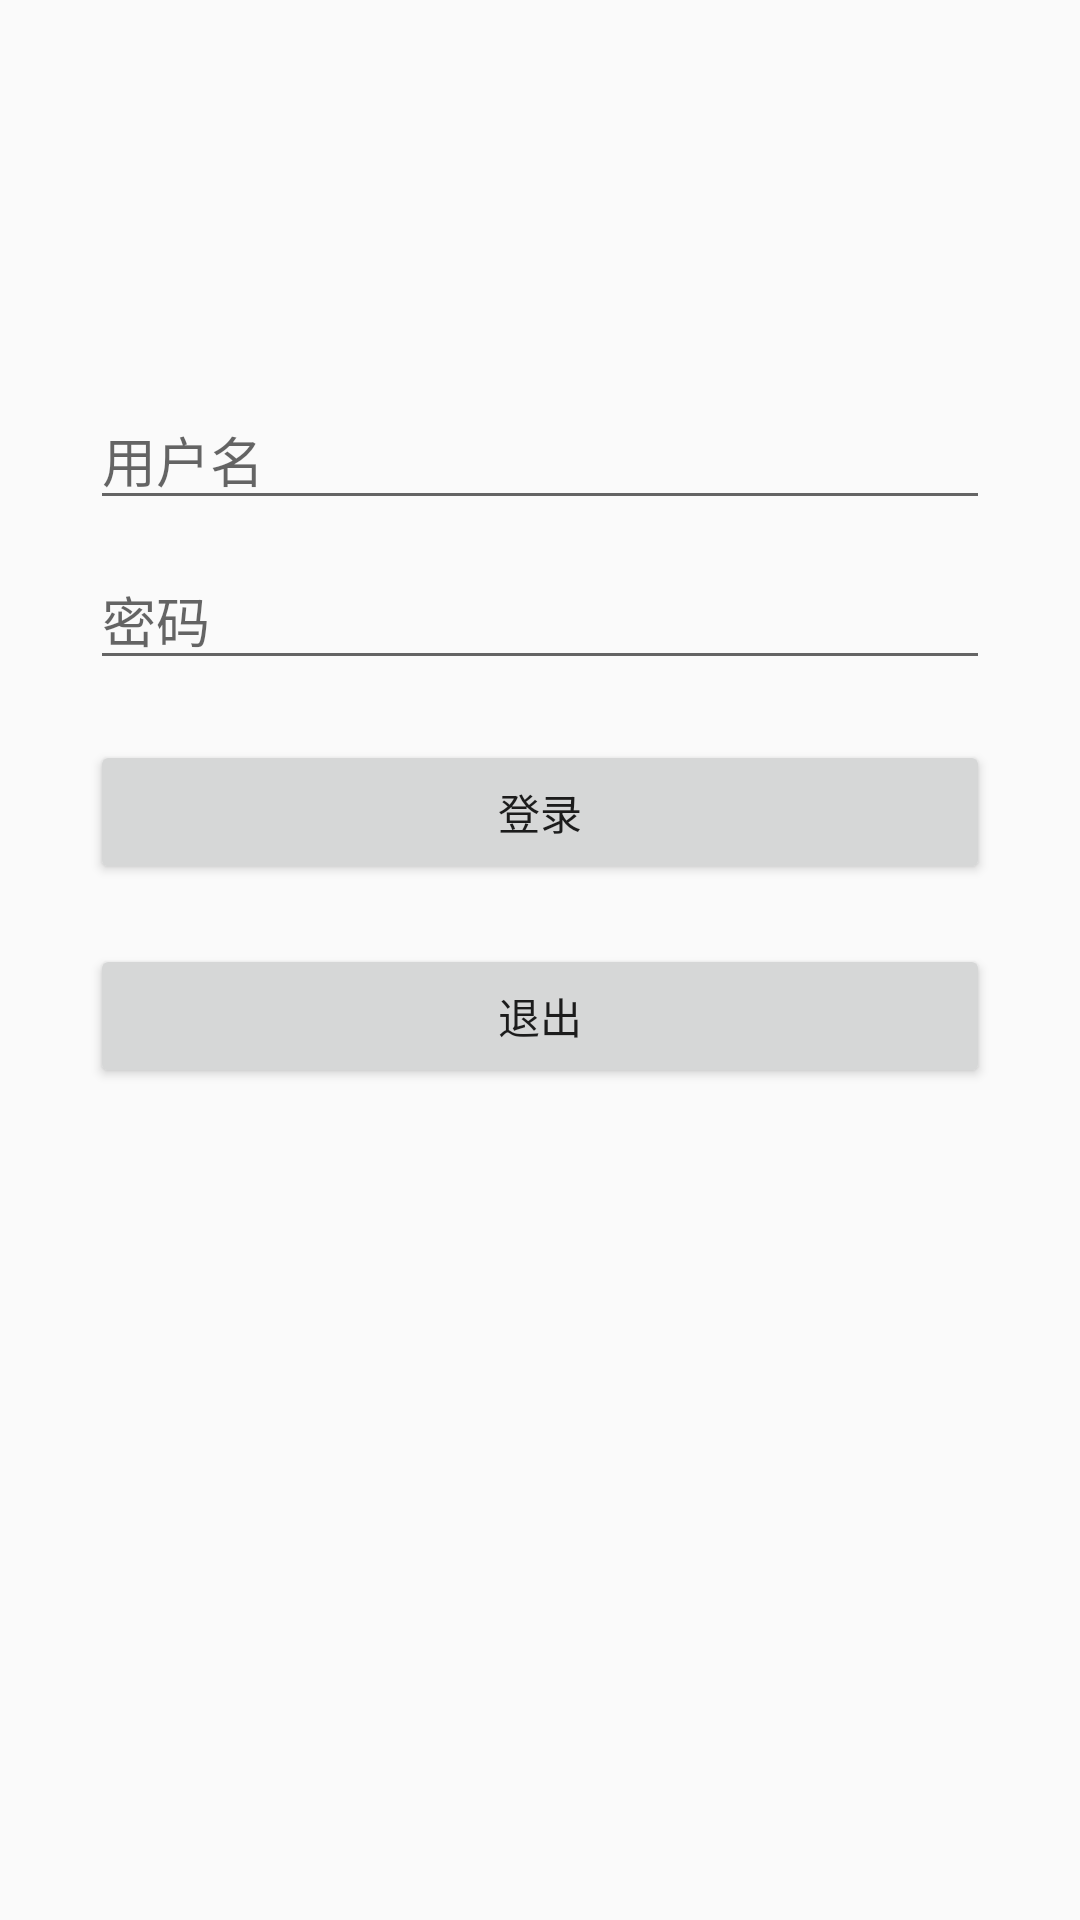

This screen was rendered from an Android layout file. Write that file and the resources it references.
<!-- AndroidManifest.xml: application theme AppTheme -->
<!-- res/layout/activity_main.xml -->
<?xml version="1.0" encoding="utf-8"?>
<RelativeLayout xmlns:android="http://schemas.android.com/apk/res/android"
    xmlns:tools="http://schemas.android.com/tools"
    android:layout_width="match_parent"
    android:layout_height="match_parent"
    tools:context="test.com.mvp.MainActivity">

    <ProgressBar
        android:layout_centerHorizontal="true"
        android:layout_centerVertical="true"
        android:id="@+id/progress"
        android:layout_width="wrap_content"
        android:layout_height="wrap_content"
        android:visibility="gone"
        />


    <EditText
        android:layout_marginLeft="30dp"
        android:layout_marginRight="30dp"
        android:layout_centerHorizontal="true"
        android:layout_marginTop="130dp"
        android:id="@+id/username"
        android:layout_width="match_parent"
        android:layout_height="wrap_content"
        android:gravity="center_vertical"
        android:hint="@string/user_name"
        android:drawableLeft="@mipmap/ic_action_person"
        android:drawablePadding="8dp"
        />
    <EditText
        android:layout_marginTop="10dp"
        android:layout_below="@+id/username"
        android:layout_marginLeft="30dp"
        android:layout_marginRight="30dp"
        android:layout_centerHorizontal="true"
        android:id="@+id/password"
        android:layout_width="match_parent"
        android:layout_height="wrap_content"
        android:gravity="center_vertical"
        android:hint="@string/password"
        android:inputType="textPassword"
        android:drawableLeft="@mipmap/ic_action_accounts"
        android:drawablePadding="8dp"
        />
    <Button

        android:layout_marginTop="20dp"
        android:layout_below="@+id/password"
        android:layout_marginLeft="30dp"
        android:layout_marginRight="30dp"
        android:id="@+id/button"
        android:layout_width="match_parent"
        android:layout_height="wrap_content"
        android:text="@string/log_in"
        />

    <Button
        android:id="@+id/exit"
        android:layout_marginTop="20dp"
        android:layout_below="@+id/button"
        android:layout_marginLeft="30dp"
        android:layout_marginRight="30dp"
        android:layout_width="match_parent"
        android:text="@string/log_out"
        android:layout_height="wrap_content" />


</RelativeLayout>
<!-- resources referenced by this layout -->
<resources>
  <string name="log_in">登录</string>
  <string name="log_out">退出</string>
  <string name="password">密码</string>
  <string name="user_name">用户名</string>
  <style name="AppTheme" parent="Theme.AppCompat.Light.DarkActionBar">
          
          <item name="colorPrimary">@color/colorPrimary</item>
          <item name="colorPrimaryDark">@color/colorPrimaryDark</item>
          <item name="colorAccent">@color/colorAccent</item>
      </style>
  <color name="colorPrimary">#3F51B5</color>
  <color name="colorPrimaryDark">#303F9F</color>
  <color name="colorAccent">#FF4081</color>
</resources>
